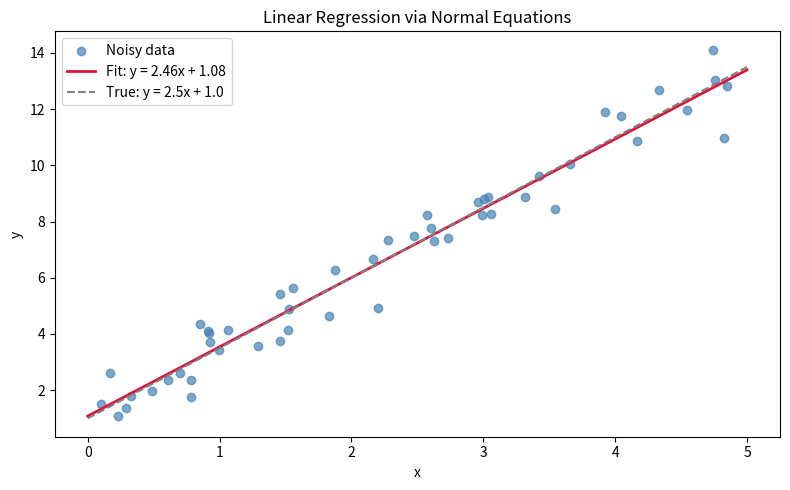

This chart was generated by the following Python code:
import numpy as np
import matplotlib.pyplot as plt

# 1. Linear function: y = 2.5x + 1.0
true_slope = 2.5
true_intercept = 1.0

# 2. Generate x points uniformly on [0, 5]
np.random.seed(42)
n = 50
x = np.random.uniform(0, 5, n)

# 3. Generate y using the linear function
y_clean = true_slope * x + true_intercept

# 4. Add small zero-centered Gaussian noise
noise = np.random.normal(0, 0.8, n)
y = y_clean + noise

# 5. Solve linear regression via normal equations: A^T A c = A^T y
#    A is the design matrix with columns [x, 1] for fitting y = c0*x + c1
A = np.column_stack([x, np.ones(n)])

# Normal equations: (A^T A) c = A^T y
ATA = A.T @ A
ATy = A.T @ y
c = np.linalg.solve(ATA, ATy)

fitted_slope, fitted_intercept = c
print(f"True function:   y = {true_slope}x + {true_intercept}")
print(f"Fitted function: y = {fitted_slope:.4f}x + {fitted_intercept:.4f}")

# 6. Plot
x_line = np.linspace(0, 5, 200)
y_line = fitted_slope * x_line + fitted_intercept

plt.figure(figsize=(8, 5))
plt.scatter(x, y, color="steelblue", alpha=0.7, label="Noisy data")
plt.plot(x_line, y_line, color="crimson", linewidth=2,
         label=f"Fit: y = {fitted_slope:.2f}x + {fitted_intercept:.2f}")
plt.plot(x_line, true_slope * x_line + true_intercept, color="gray",
         linewidth=1.5, linestyle="--", label=f"True: y = {true_slope}x + {true_intercept}")
plt.xlabel("x")
plt.ylabel("y")
plt.title("Linear Regression via Normal Equations")
plt.legend()
plt.tight_layout()
plt.savefig("linear_regression.png", dpi=150)
plt.show()
print("Plot saved to linear_regression.png")
